Photos from the image-classification dataset "satellite_dataset_final" in the GitHub repository royalp2p/weather-ai-project. Its 3 classes are: clear, cloudy, rain.

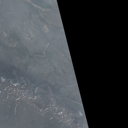
Label: cloudy

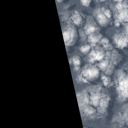
Label: cloudy

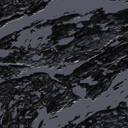
Label: clear

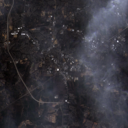
Label: rain

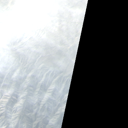
Label: rain

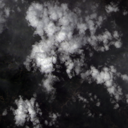
Label: rain
